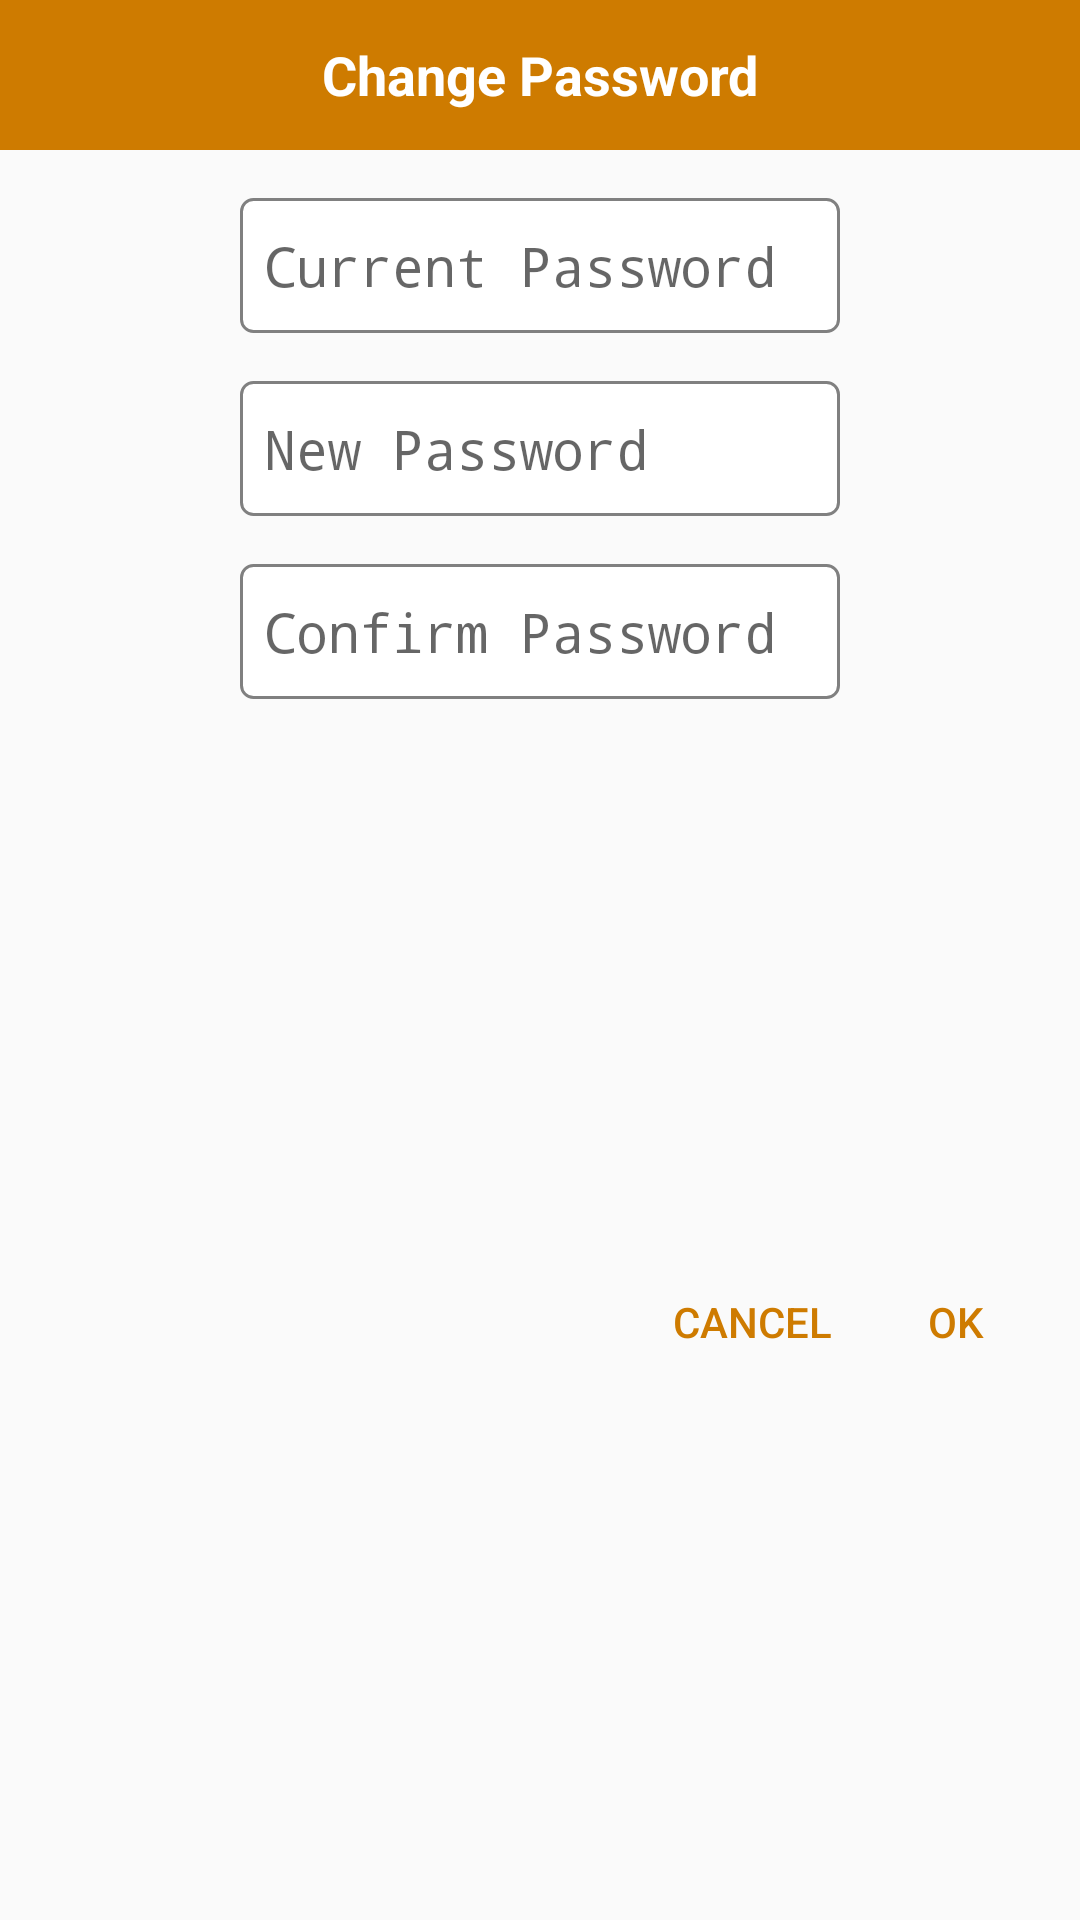

Android layout source for this screen:
<!-- AndroidManifest.xml: application theme AppTheme -->
<!-- res/layout/dialog_change_password.xml -->
<?xml version="1.0" encoding="utf-8"?>
<androidx.constraintlayout.widget.ConstraintLayout
        xmlns:android="http://schemas.android.com/apk/res/android"
        xmlns:app="http://schemas.android.com/apk/res-auto" xmlns:tools="http://schemas.android.com/tools"
        android:layout_width="match_parent"
        android:layout_height="wrap_content">

    <TextView
            android:id="@+id/tvTitle"
            android:layout_width="0dp"
            android:layout_height="50dp"
            android:text="@string/change_password"
            android:textColor="@color/white"
            android:gravity="center"
            android:textSize="18sp"
            android:textStyle="bold"
            android:background="@color/colorAccent"
            app:layout_constraintStart_toStartOf="parent"
            app:layout_constraintEnd_toEndOf="parent"
            app:layout_constraintTop_toTopOf="parent"/>

    <EditText
            android:id="@+id/etCurrentPassword"
            android:layout_width="wrap_content"
            android:layout_height="wrap_content"
            android:layout_marginTop="16dp"
            android:paddingStart="8dp"
            android:paddingEnd="8dp"
            android:hint="@string/current_password"
            android:inputType="textPassword"
            android:imeOptions="actionNext"
            android:background="@drawable/rectangle_background"
            app:layout_constraintTop_toBottomOf="@id/tvTitle"
            app:layout_constraintStart_toStartOf="parent"
            app:layout_constraintEnd_toEndOf="parent"
            tools:ignore="AutoFill,LabelFor"/>

    <EditText
            android:id="@+id/etNewPassword"
            android:layout_width="wrap_content"
            android:layout_height="wrap_content"
            android:layout_marginTop="16dp"
            android:paddingStart="8dp"
            android:paddingEnd="8dp"
            android:hint="@string/new_password"
            android:inputType="textPassword"
            android:imeOptions="actionNext"
            android:background="@drawable/rectangle_background"
            app:layout_constraintTop_toBottomOf="@id/etCurrentPassword"
            app:layout_constraintStart_toStartOf="parent"
            app:layout_constraintEnd_toEndOf="parent"
            tools:ignore="AutoFill,LabelFor"/>

    <EditText
            android:id="@+id/etConfirmPassword"
            android:layout_width="wrap_content"
            android:layout_height="wrap_content"
            android:layout_marginTop="16dp"
            android:paddingStart="8dp"
            android:paddingEnd="8dp"
            android:hint="@string/confirm_password"
            android:inputType="textPassword"
            android:imeOptions="actionDone"
            android:background="@drawable/rectangle_background"
            app:layout_constraintTop_toBottomOf="@id/etNewPassword"
            app:layout_constraintStart_toStartOf="parent"
            app:layout_constraintEnd_toEndOf="parent"
            tools:ignore="AutoFill,LabelFor"/>

    <TextView
            android:id="@+id/btnOk"
            style="@style/TextAppearance.AppCompat.Widget.Button.Borderless.Colored"
            android:layout_width="wrap_content"
            android:layout_height="wrap_content"
            android:padding="16dp"
            android:layout_marginEnd="16dp"
            android:text="@string/ok"
            android:layout_marginTop="16dp"
            android:layout_marginBottom="8dp"
            app:layout_constraintEnd_toEndOf="parent"
            app:layout_constraintBottom_toBottomOf="parent"
            app:layout_constraintTop_toBottomOf="@id/etConfirmPassword"/>

    <TextView
            android:id="@+id/btnCancel"
            style="@style/TextAppearance.AppCompat.Widget.Button.Borderless.Colored"
            android:layout_width="wrap_content"
            android:layout_height="wrap_content"
            android:text="@string/cancel"
            android:padding="16dp"
            android:layout_marginTop="16dp"
            android:layout_marginBottom="8dp"
            app:layout_constraintBottom_toBottomOf="parent"
            app:layout_constraintEnd_toStartOf="@id/btnOk"
            app:layout_constraintTop_toBottomOf="@id/etConfirmPassword"/>
</androidx.constraintlayout.widget.ConstraintLayout>
<!-- resources referenced by this layout -->
<resources>
  <color name="colorAccent">#CE7B00</color>
  <color name="white">#FFFFFF</color>
  <!-- drawable rectangle_background (drawable) -->
  <?xml version="1.0" encoding="utf-8"?>
  <shape xmlns:android="http://schemas.android.com/apk/res/android"
         android:shape="rectangle">
  
      <size android:width="200dp"
            android:height="45dp"/>
      <solid android:color="@color/white"/>
      <stroke android:width="1dp"
              android:color="@color/gray"/>
      <corners android:radius="4dp"/>
  </shape>
  <string name="cancel">Cancel</string>
  <string name="change_password">Change Password</string>
  <string name="confirm_password">Confirm Password</string>
  <string name="current_password">Current Password</string>
  <string name="new_password">New Password</string>
  <string name="ok">OK</string>
  <style name="AppTheme" parent="Theme.AppCompat.Light.NoActionBar">
          
          <item name="colorPrimary">@color/colorPrimary</item>
          <item name="colorPrimaryDark">@color/colorPrimaryDark</item>
          <item name="colorAccent">@color/colorAccent</item>
      </style>
  <color name="gray">#808080</color>
  <color name="colorPrimary">#939596</color>
  <color name="colorPrimaryDark">#724400</color>
</resources>
